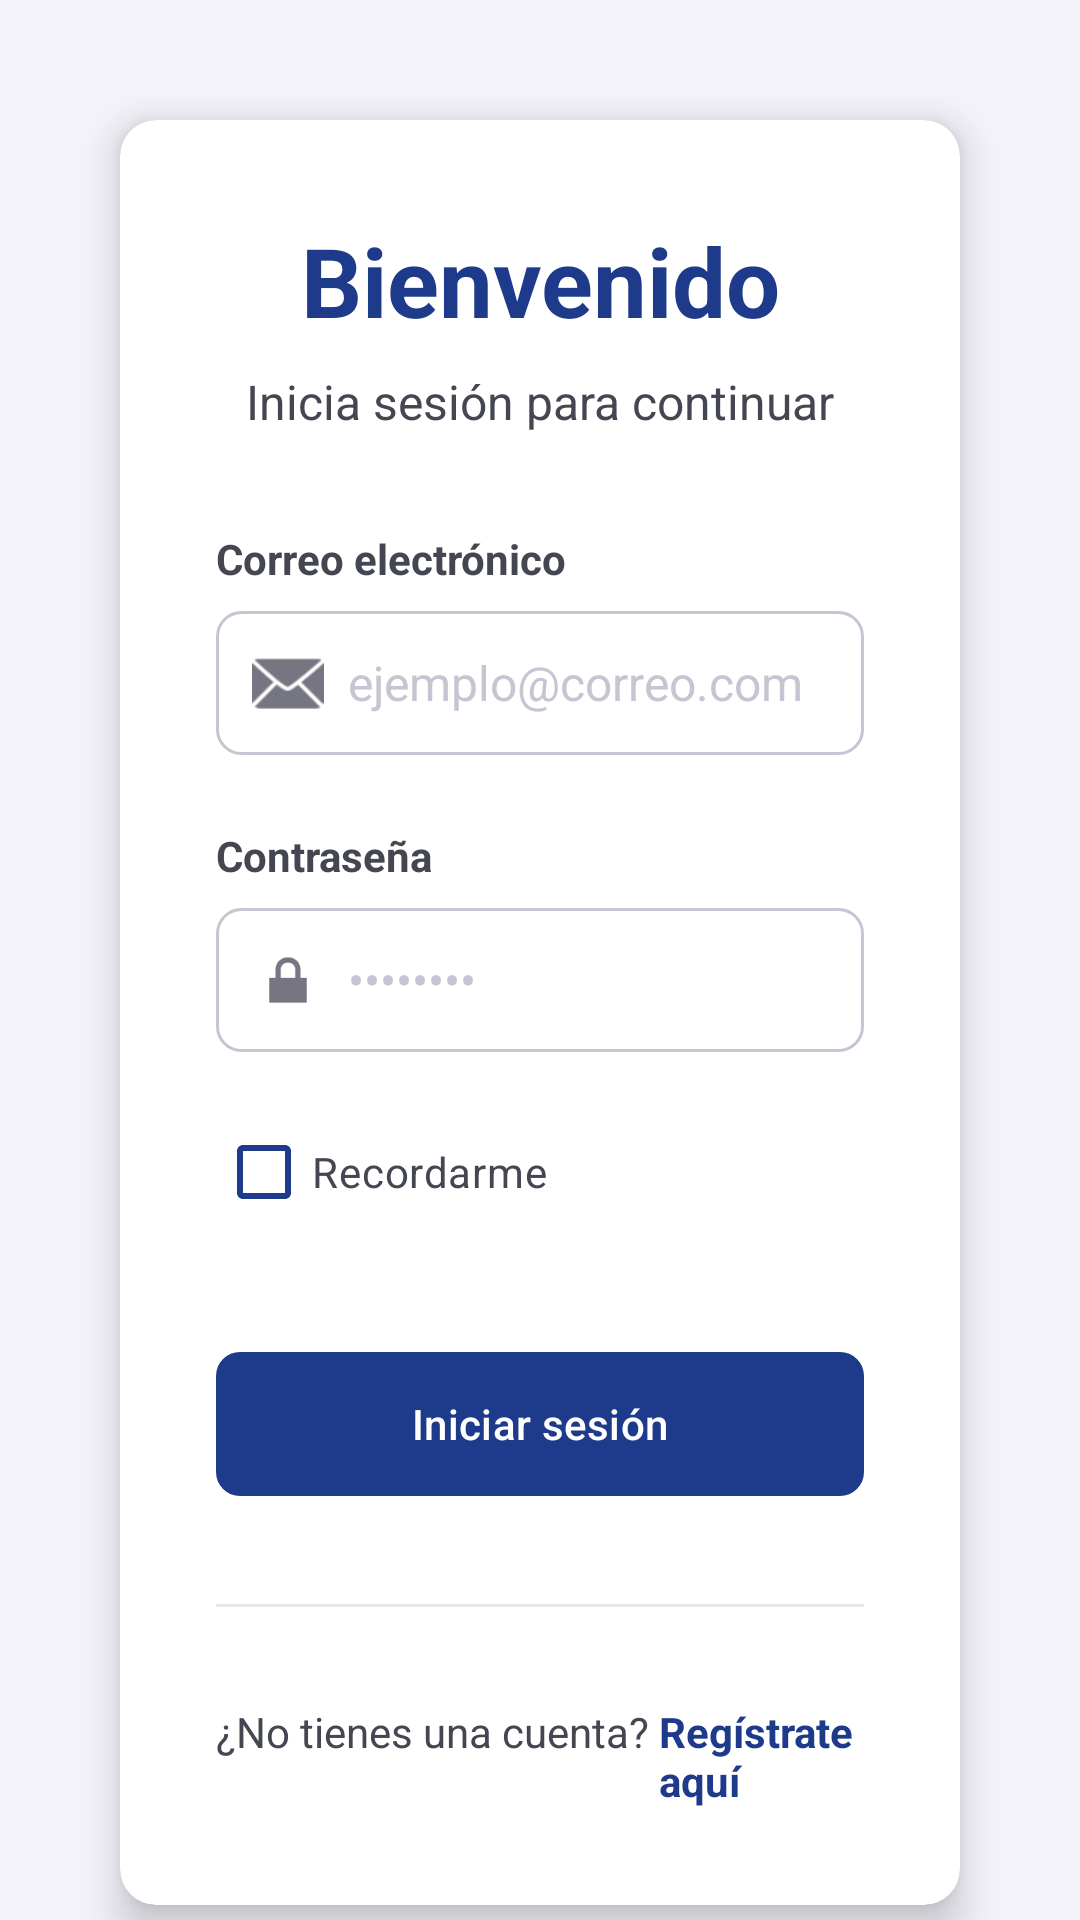

Write the Android layout XML for this screen, with the resource values it uses.
<!-- AndroidManifest.xml: application theme Theme.InmobiliariaVenta -->
<!-- res/layout/fragment_login.xml -->
<?xml version="1.0" encoding="utf-8"?>
<androidx.coordinatorlayout.widget.CoordinatorLayout
    xmlns:android="http://schemas.android.com/apk/res/android"
    xmlns:app="http://schemas.android.com/apk/res-auto"
    android:layout_width="match_parent"
    android:layout_height="match_parent"
    android:background="@color/colorSurfaceContainerLow">
    
    
    <ImageView
        android:id="@+id/btnBack"
        android:layout_width="48dp"
        android:layout_height="48dp"
        android:layout_gravity="top|start"
        android:layout_margin="16dp"
        android:padding="12dp"
        android:src="@drawable/ic_arrow_back"
        app:tint="@color/colorPrimary"
        android:background="?attr/selectableItemBackgroundBorderless"
        android:elevation="4dp" />
    
    <androidx.core.widget.NestedScrollView
        android:layout_width="match_parent"
        android:layout_height="match_parent"
        android:fillViewport="true">
        
        <LinearLayout
            android:layout_width="match_parent"
            android:layout_height="wrap_content"
            android:gravity="center"
            android:orientation="vertical"
            android:padding="24dp">
            
            <androidx.cardview.widget.CardView
                android:layout_width="match_parent"
                android:layout_height="wrap_content"
                app:cardBackgroundColor="@color/colorSurfaceContainerLowest"
                app:cardCornerRadius="12dp"
                app:cardElevation="8dp"
                android:layout_margin="16dp">
                
                <LinearLayout
                    android:layout_width="match_parent"
                    android:layout_height="wrap_content"
                    android:orientation="vertical"
                    android:padding="32dp">
                    
                    
                    <TextView
                        android:layout_width="match_parent"
                        android:layout_height="wrap_content"
                        android:text="Bienvenido"
                        android:textAlignment="center"
                        android:textColor="@color/colorPrimaryContainer"
                        android:textSize="32sp"
                        android:textStyle="bold"
                        android:layout_marginBottom="8dp"/>
                        
                    <TextView
                        android:layout_width="match_parent"
                        android:layout_height="wrap_content"
                        android:text="Inicia sesión para continuar"
                        android:textAlignment="center"
                        android:textColor="@color/colorOnSurfaceVariant"
                        android:textSize="16sp"
                        android:layout_marginBottom="32dp"/>
                        
                    
                    <TextView
                        android:layout_width="wrap_content"
                        android:layout_height="wrap_content"
                        android:text="Correo electrónico"
                        android:textColor="@color/colorOnSurfaceVariant"
                        android:textSize="14sp"
                        android:textStyle="bold"
                        android:layout_marginBottom="8dp"/>
                        
                    <LinearLayout
                        android:layout_width="match_parent"
                        android:layout_height="wrap_content"
                        android:background="@drawable/outline_background"
                        android:orientation="horizontal"
                        android:paddingHorizontal="12dp"
                        android:paddingVertical="12dp"
                        android:gravity="center_vertical"
                        android:layout_marginBottom="24dp">
                        <ImageView
                            android:layout_width="24dp"
                            android:layout_height="24dp"
                            android:src="@android:drawable/ic_dialog_email"
                            app:tint="@color/colorOutline" />
                        <EditText
                            android:id="@+id/etEmail"
                            android:layout_width="match_parent"
                            android:layout_height="wrap_content"
                            android:layout_marginStart="8dp"
                            android:background="@null"
                            android:hint="ejemplo@correo.com"
                            android:inputType="textEmailAddress"
                            android:textColor="@color/colorOnSurface"
                            android:textColorHint="@color/colorOutlineVariant"
                            android:textSize="16sp"/>
                    </LinearLayout>
                    
                    
                    <TextView
                        android:layout_width="wrap_content"
                        android:layout_height="wrap_content"
                        android:text="Contraseña"
                        android:textColor="@color/colorOnSurfaceVariant"
                        android:textSize="14sp"
                        android:textStyle="bold"
                        android:layout_marginBottom="8dp"/>
                        
                    <LinearLayout
                        android:layout_width="match_parent"
                        android:layout_height="wrap_content"
                        android:background="@drawable/outline_background"
                        android:orientation="horizontal"
                        android:paddingHorizontal="12dp"
                        android:paddingVertical="12dp"
                        android:gravity="center_vertical"
                        android:layout_marginBottom="16dp">
                        <ImageView
                            android:layout_width="24dp"
                            android:layout_height="24dp"
                            android:src="@android:drawable/ic_lock_lock"
                            app:tint="@color/colorOutline" />
                        <EditText
                            android:id="@+id/etPassword"
                            android:layout_width="0dp"
                            android:layout_weight="1"
                            android:layout_height="wrap_content"
                            android:layout_marginStart="8dp"
                            android:background="@null"
                            android:hint="••••••••"
                            android:inputType="textPassword"
                            android:textColor="@color/colorOnSurface"
                            android:textColorHint="@color/colorOutlineVariant"
                            android:textSize="16sp"/>
                        <ImageView
                            android:id="@+id/btnTogglePassword"
                            android:layout_width="24dp"
                            android:layout_height="24dp"
                            android:src="@drawable/ic_visibility_off"
                            app:tint="@color/colorOutline" />
                    </LinearLayout>
                    
                    
                    <LinearLayout
                        android:layout_width="match_parent"
                        android:layout_height="wrap_content"
                        android:orientation="horizontal"
                        android:gravity="center_vertical"
                        android:layout_marginBottom="32dp">
                        <com.google.android.material.checkbox.MaterialCheckBox
                            android:id="@+id/cbRecordarme"
                            android:layout_width="wrap_content"
                            android:layout_height="wrap_content"
                            android:text="Recordarme"
                            android:textColor="@color/colorOnSurfaceVariant"
                            android:textSize="14sp"
                            app:buttonTint="@color/colorPrimaryContainer"/>
                    </LinearLayout>
                    
                    
                    <com.google.android.material.button.MaterialButton
                        android:id="@+id/btnLogin"
                        android:layout_width="match_parent"
                        android:layout_height="56dp"
                        android:text="Iniciar sesión"
                        android:textColor="@color/colorOnPrimary"
                        app:backgroundTint="@color/colorPrimaryContainer"
                        app:cornerRadius="8dp" />
                        
                    <View
                        android:layout_width="match_parent"
                        android:layout_height="1dp"
                        android:background="@color/colorOutlineVariant"
                        android:layout_marginTop="32dp"
                        android:layout_marginBottom="32dp"
                        android:alpha="0.4"/>
                        
                    
                    <LinearLayout
                        android:layout_width="match_parent"
                        android:layout_height="wrap_content"
                        android:orientation="horizontal"
                        android:gravity="center_horizontal">
                        <TextView
                            android:layout_width="wrap_content"
                            android:layout_height="wrap_content"
                            android:text="¿No tienes una cuenta? "
                            android:textColor="@color/colorOnSurfaceVariant"
                            android:textSize="14sp"/>
                        <TextView
                            android:id="@+id/txtRegisterLink"
                            android:layout_width="wrap_content"
                            android:layout_height="wrap_content"
                            android:text="Regístrate aquí"
                            android:textColor="@color/colorPrimaryContainer"
                            android:textSize="14sp"
                            android:textStyle="bold"/>
                    </LinearLayout>
                    
                </LinearLayout>
            </androidx.cardview.widget.CardView>
        </LinearLayout>
    </androidx.core.widget.NestedScrollView>
</androidx.coordinatorlayout.widget.CoordinatorLayout>
<!-- resources referenced by this layout -->
<resources>
  <color name="colorOnPrimary">#FFFFFF</color>
  <color name="colorOnSurface">#1A1B21</color>
  <color name="colorOnSurfaceVariant">#444651</color>
  <color name="colorOutline">#757682</color>
  <color name="colorOutlineVariant">#C5C5D3</color>
  <color name="colorPrimary">#00236F</color>
  <color name="colorPrimaryContainer">#1E3A8A</color>
  <color name="colorSurfaceContainerLow">#F4F3FA</color>
  <color name="colorSurfaceContainerLowest">#FFFFFF</color>
  <!-- drawable outline_background (drawable) -->
  <shape xmlns:android="http://schemas.android.com/apk/res/android">
      <stroke android:width="1dp" android:color="@color/colorOutlineVariant" />
      <corners android:radius="8dp" />
      <solid android:color="@android:color/transparent" />
  </shape>
  <style name="Theme.InmobiliariaVenta" parent="Base.Theme.InmobiliariaVenta" />
  <style name="Base.Theme.InmobiliariaVenta" parent="Theme.Material3.DayNight.NoActionBar">
          
          
      </style>
</resources>
